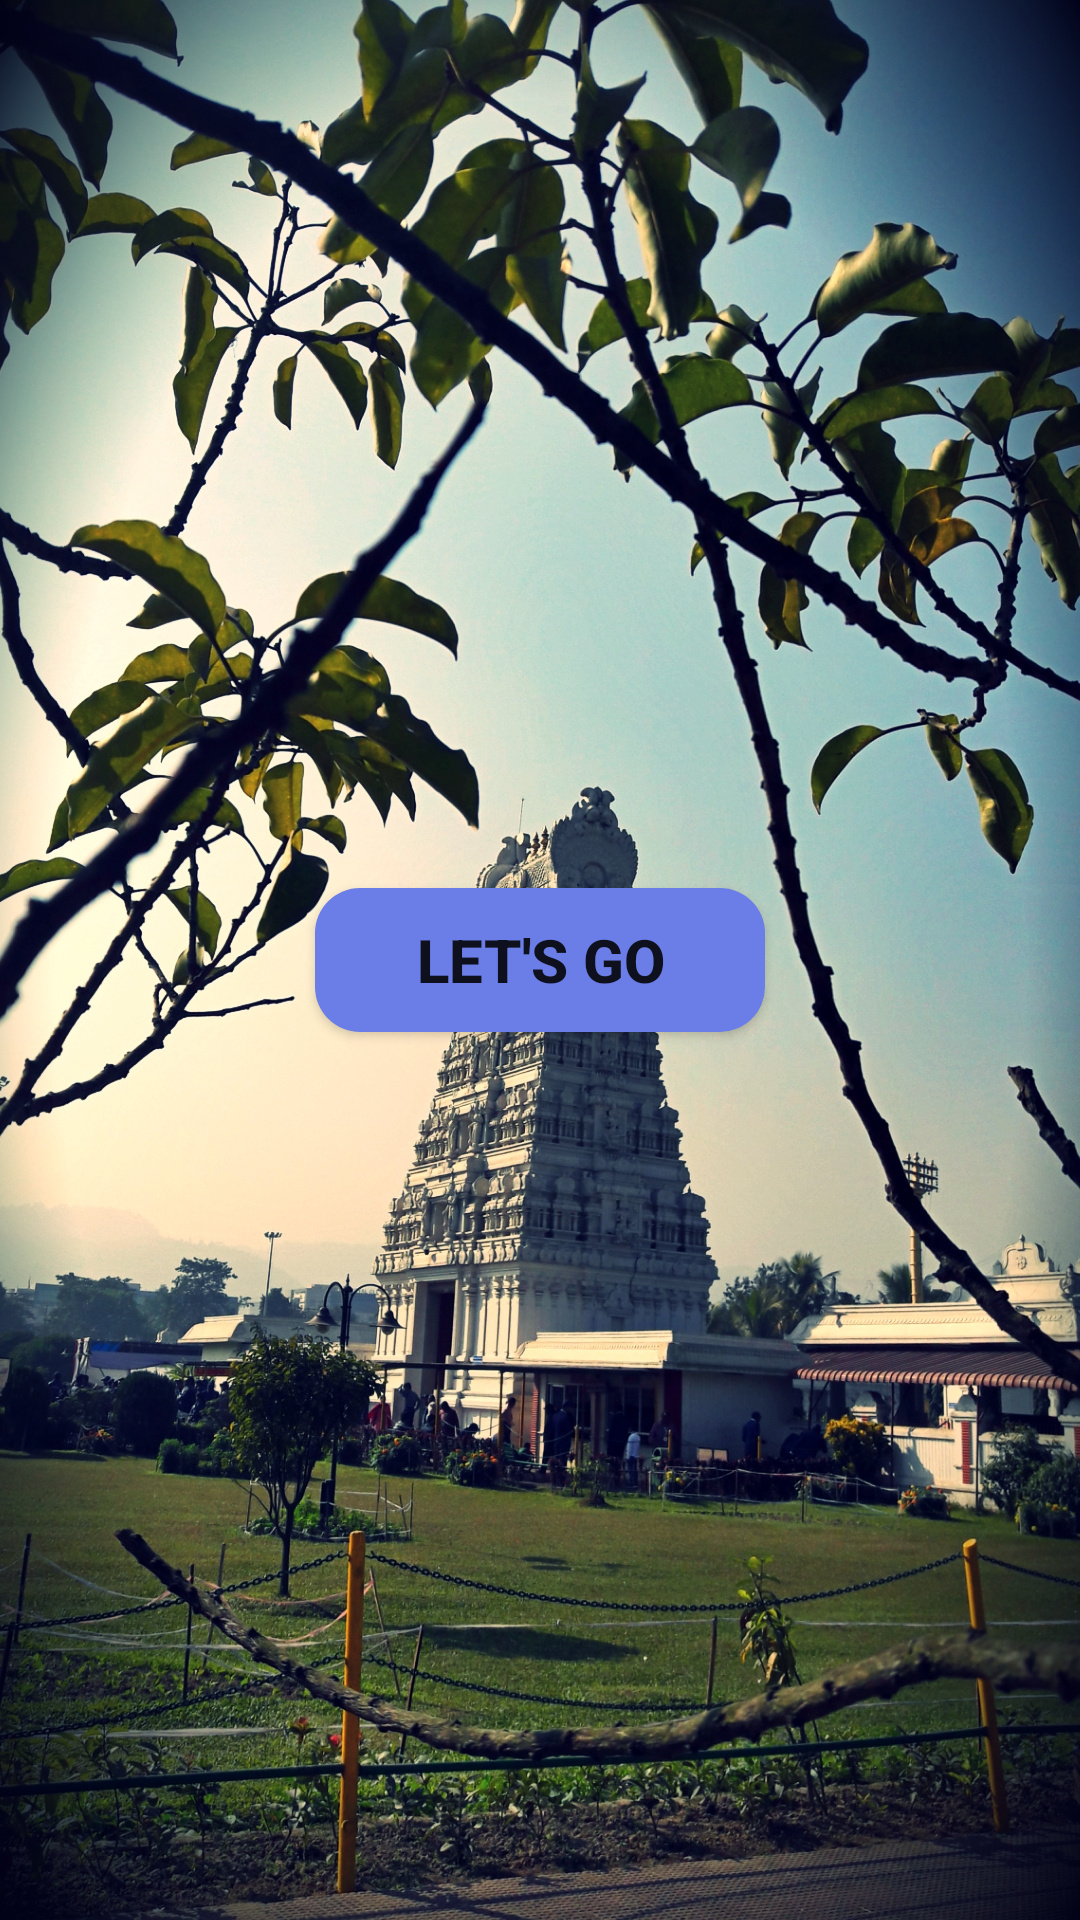

Layout XML and referenced resources for this Android screen:
<!-- AndroidManifest.xml: application theme AppTheme -->
<!-- res/layout/activity_entry.xml -->
<?xml version="1.0" encoding="utf-8"?>

<RelativeLayout xmlns:android="http://schemas.android.com/apk/res/android"
    xmlns:app="http://schemas.android.com/apk/res-auto"
    xmlns:tools="http://schemas.android.com/tools"
    android:layout_width="match_parent"
    android:layout_height="match_parent"
    tools:context=".entry"
    android:background="@drawable/india_temple">

<Button
    android:layout_width="150dp"
    android:layout_height="wrap_content"

    android:layout_centerHorizontal="true"
    android:layout_centerVertical="true"
    android:textSize="20dp"
    android:textStyle="bold"
    android:onClick="go"
    android:text="Let's Go"
    android:background="@drawable/button"
/>

</RelativeLayout>
<!-- resources referenced by this layout -->
<resources>
  <!-- drawable button (drawable-v24) -->
  <?xml version="1.0" encoding="utf-8"?>
  
  <shape xmlns:android="http://schemas.android.com/apk/res/android"
      android:shape="rectangle">
      <solid android:color="#6B7EE8"/>
      <corners android:radius="15dp"/>
  
  </shape>
  <!-- drawable india_temple: jpg bitmap (drawable, 900016 bytes) -->
  <style name="AppTheme" parent="Theme.AppCompat.Light.DarkActionBar">
          
          <item name="colorPrimary">@color/colorPrimary</item>
          <item name="colorPrimaryDark">@color/colorPrimaryDark</item>
          <item name="colorAccent">@color/colorAccent</item>
      </style>
  <!-- not gathered from this repository: default colours our renderer supplied (Android Studio template values) -->
  <color name="colorPrimary">#FF6200EE</color>
  <color name="colorPrimaryDark">#FF3700B3</color>
  <color name="colorAccent">#FF03DAC5</color>
</resources>
